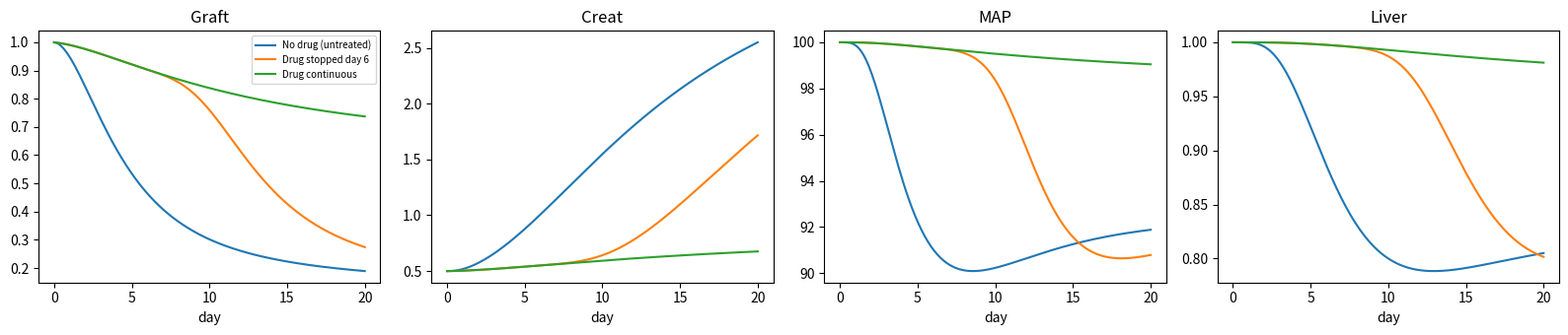

Recreate this plot in Python.
"""
Virtual Rat Sandbox - minimal working prototype (v0.1)
Scenario: kidney transplant -> immune rejection -> cytokine storm -> BP drop -> organ failure.

ALL PARAMETERS ARE PLACEHOLDERS for demonstration. Before any scientific use they
must be replaced with literature values and calibrated against real rat data.

Run:  python virtual_rat_sandbox.py
Needs: numpy, scipy (matplotlib optional, for the graph)
"""
from dataclasses import dataclass, field
import numpy as np
from scipy.integrate import solve_ivp

# ---------------------------------------------------------------- 1. PARAMETERS
@dataclass
class Params:
    # immune module
    t_prolif: float = 1.2       # effector T-cell growth rate (1/day)
    t_death: float = 0.35       # T-cell death rate (1/day)
    t_max: float = 10.0         # carrying capacity (arbitrary units)
    mismatch: float = 0.8       # donor/recipient mismatch (0 = identical, 1 = maximum)
    drug_ic50: float = 0.5      # drug level that halves T-cell growth
    drug_decay: float = 0.9     # drug clearance (1/day)
    infusion: float = 0.0       # drug input rate (set by the experiment runner)
    # graft (kidney) module
    kill_rate: float = 0.12     # graft killing by T cells
    repair_rate: float = 0.05   # regeneration (1/day)
    # cytokine module
    cyt_from_t: float = 0.8
    cyt_from_damage: float = 1.5
    cyt_clear: float = 1.0
    # kidney function (creatinine)
    cr_clear: float = 4.0       # 1/day
    cr_base: float = 0.5        # mg/dL healthy rat (placeholder)
    # hemodynamics
    map_base: float = 100.0     # normal mean arterial pressure (mmHg)
    map_drop_max: float = 55.0  # max cytokine-driven drop (mmHg)
    cyt_half: float = 4.0       # cytokine level giving half the max drop
    hill_n: float = 2.0
    map_tau: float = 0.3        # BP relaxation time (days)
    # liver
    liver_injury: float = 1.5
    liver_recov: float = 0.3

# ---------------------------------------------------------------- 2. STATE
NAMES = ["Teff", "Cyt", "Graft", "Creat", "MAP", "Liver", "Drug"]
IDX = {n: i for i, n in enumerate(NAMES)}
LOWER = np.array([0, 0, 0, 0.1, 0, 0, 0])        # physical floors
UPPER = np.array([50, 100, 1, 30, 200, 1, 50])   # physical ceilings

def hill(x, k, n):
    x = max(x, 0.0)
    return x**n / (k**n + x**n)

# ---------------------------------------------------------------- 3. MODEL
def rhs(t, y, p: Params):
    y = np.clip(y, LOWER, UPPER)                 # never leave physical range
    Teff, Cyt, G, Cr, MAP, Liv, Drug = y

    suppress = 1.0 / (1.0 + Drug / p.drug_ic50)  # immunosuppression
    dTeff = (p.t_prolif * p.mismatch * G * suppress * (1 - Teff / p.t_max)
             - p.t_death * Teff)
    dG = -p.kill_rate * Teff * G + p.repair_rate * (1 - G) * G
    dCyt = p.cyt_from_t * Teff + p.cyt_from_damage * (1 - G) - p.cyt_clear * Cyt
    dCr = p.cr_base * p.cr_clear - p.cr_clear * G * Cr
    map_target = p.map_base - p.map_drop_max * hill(Cyt, p.cyt_half, p.hill_n)
    dMAP = (map_target - MAP) / p.map_tau
    perfusion = min(1.0, hill(MAP, 60.0, 4.0) / hill(p.map_base, 60.0, 4.0))
    dLiv = -p.liver_injury * (1 - perfusion) * Liv + p.liver_recov * (1 - Liv) * perfusion
    dDrug = p.infusion - p.drug_decay * Drug
    return [dTeff, dCyt, dG, dCr, dMAP, dLiv, dDrug]

# ---------------------------------------------------------------- 4. EVENTS
def make_events():
    def death(t, y, p): return y[IDX["MAP"]] - 40.0      # circulatory collapse
    def liver_fail(t, y, p): return y[IDX["Liver"]] - 0.15
    death.terminal = liver_fail.terminal = True
    return [death, liver_fail]

# ---------------------------------------------------------------- 5. EXPERIMENT RUNNER
@dataclass
class Experiment:
    days: float = 20.0
    drug_dose: float = 5.0
    drug_stop_day: float | None = 6.0    # None = continuous dosing
    params: Params = field(default_factory=Params)

def run(exp: Experiment):
    p = exp.params
    p.infusion = exp.drug_dose * p.drug_decay
    y0 = np.array([0.05, 0.0, 1.0, p.cr_base, p.map_base, 1.0, exp.drug_dose])
    t_all, y_all, status = [], [], "survived"
    segments = [(0.0, exp.drug_stop_day or exp.days)]
    if exp.drug_stop_day and exp.drug_stop_day < exp.days:
        segments.append((exp.drug_stop_day, exp.days))
    y_cur = y0
    for i, (a, b) in enumerate(segments):
        if i == 1:
            p.infusion = 0.0                     # scheduled event: stop the drug
        sol = solve_ivp(rhs, (a, b), y_cur, args=(p,), method="LSODA",
                        events=make_events(), rtol=1e-6, atol=1e-8, max_step=0.1)
        if not sol.success:
            raise RuntimeError(f"Solver failed: {sol.message}")
        t_all.append(sol.t); y_all.append(sol.y)
        y_cur = np.clip(sol.y[:, -1], LOWER, UPPER)
        if sol.status == 1:
            status = f"DIED at day {sol.t[-1]:.1f}"
            break
    return np.concatenate(t_all), np.concatenate(y_all, axis=1), status

# ---------------------------------------------------------------- 6. MAIN
if __name__ == "__main__":
    scenarios = {
        "No drug (untreated)": Experiment(drug_dose=0.0, drug_stop_day=None),
        "Drug stopped day 6":  Experiment(drug_dose=5.0, drug_stop_day=6.0),
        "Drug continuous":     Experiment(drug_dose=5.0, drug_stop_day=None),
    }
    results = {}
    for name, e in scenarios.items():
        t, y, status = run(e)
        results[name] = (t, y)
        print(f"\n{name}: {status}")
        for day in (2, 5, 10, 15):
            j = np.searchsorted(t, day)
            if j < len(t):
                row = " ".join(f"{n}={y[IDX[n], j]:.2f}" for n in ("Graft", "Creat", "MAP", "Liver"))
                print(f"  day {day:>2}: {row}")

    try:
        import matplotlib
        matplotlib.use("Agg")
        import matplotlib.pyplot as plt
        fig, ax = plt.subplots(1, 4, figsize=(16, 3.5))
        for name, (t, y) in results.items():
            for a, n in zip(ax, ("Graft", "Creat", "MAP", "Liver")):
                a.plot(t, y[IDX[n]], label=name)
                a.set_title(n)
                a.set_xlabel("day")
        ax[0].legend(fontsize=7)
        plt.tight_layout()
        plt.savefig("rejection_cascade.png", dpi=120)   # saved in the same folder as this file
        print("\nGraph saved as rejection_cascade.png")
    except ImportError:
        print("\nmatplotlib not installed, so no graph was drawn (results above are still valid).")
